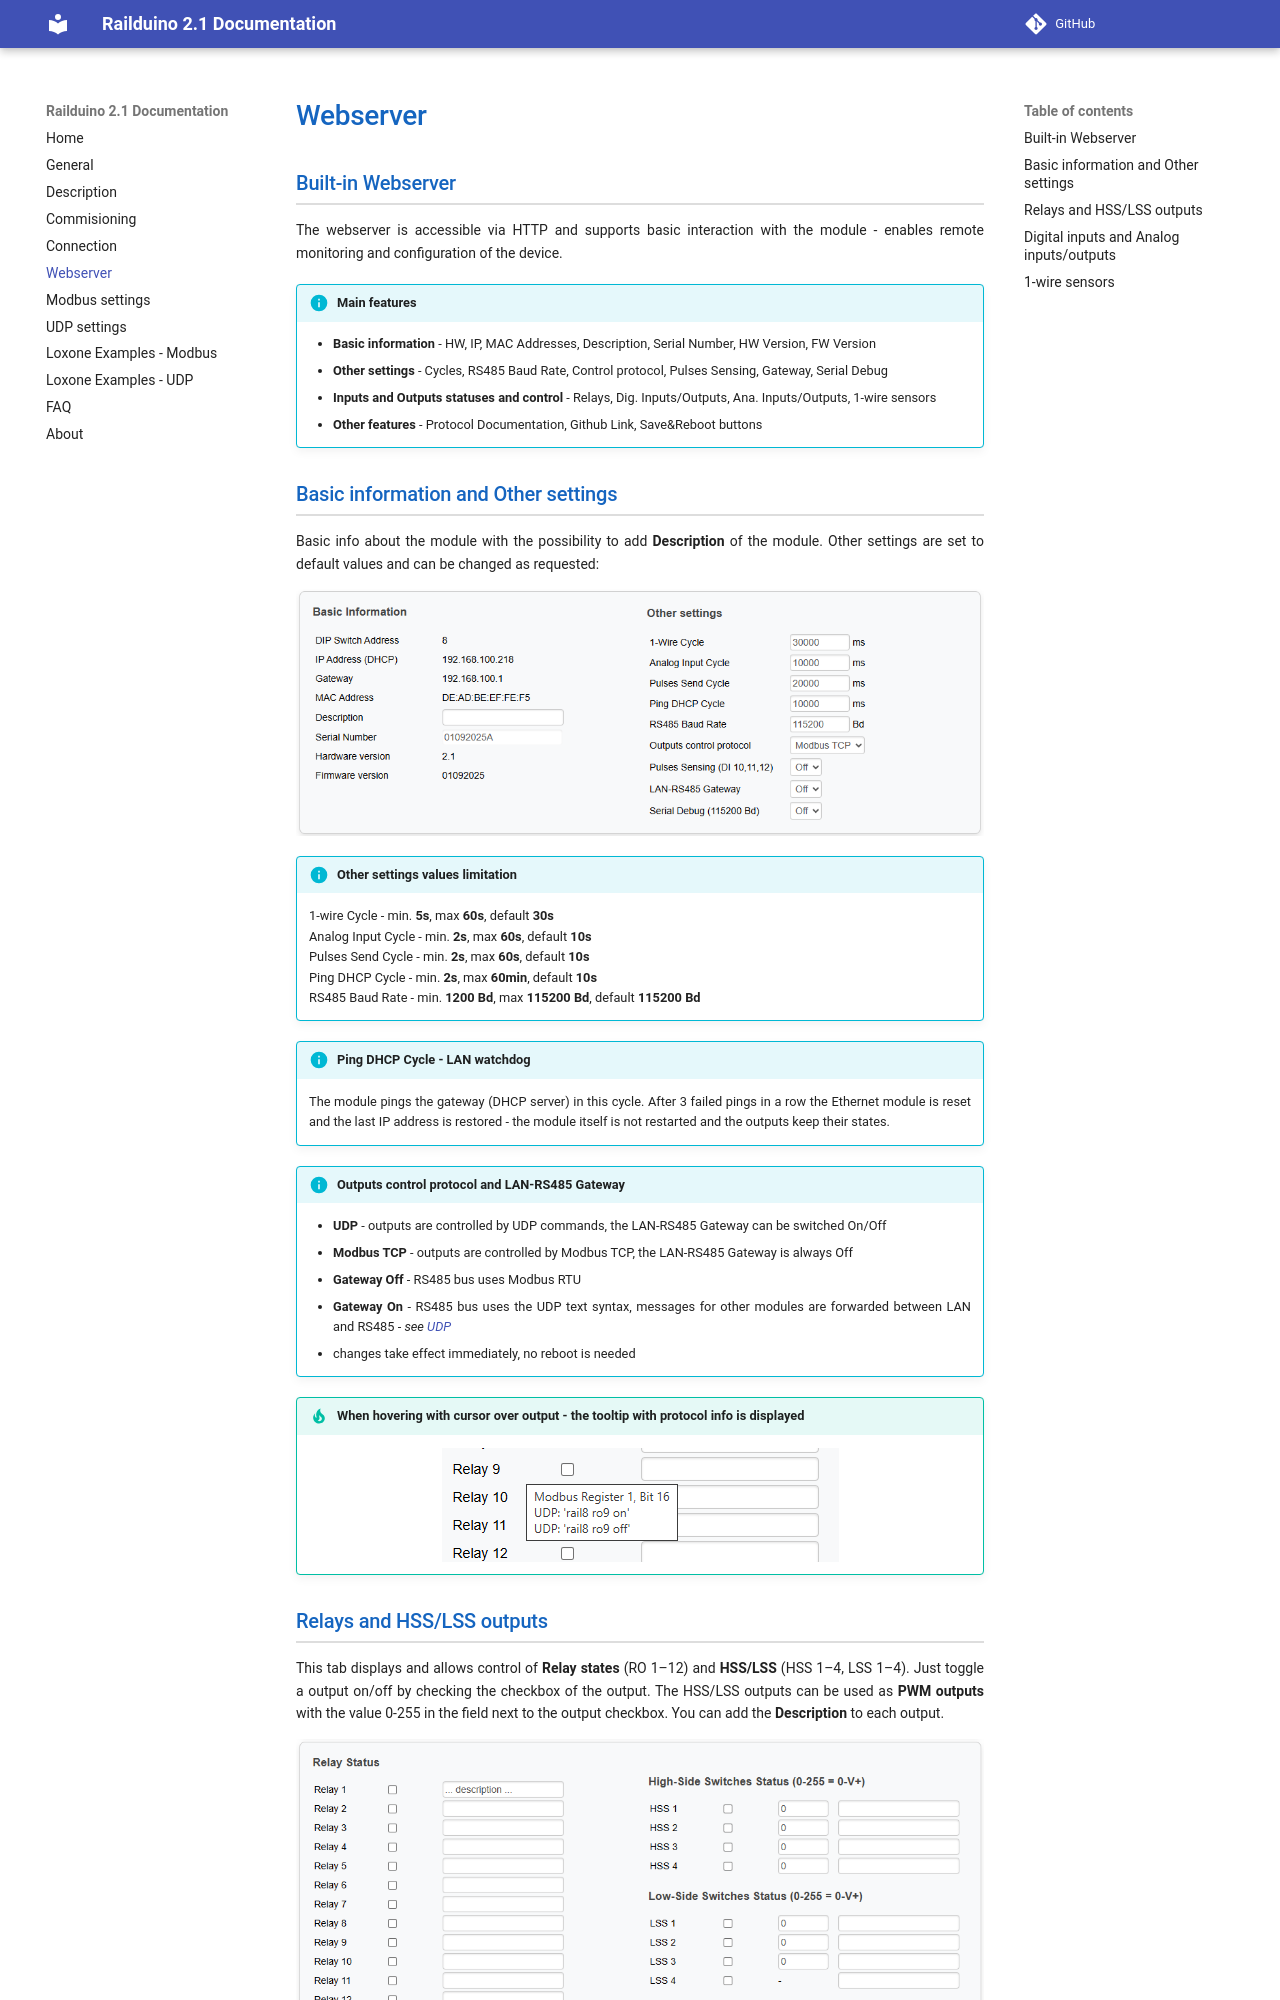

repository: PavSedl/RAILDUINO · page: webserver/index.html · generator: mkdocs

## Built-in Webserver

The webserver is accessible via HTTP and supports basic interaction with the module - enables remote monitoring and configuration of the device. 

!!! info "Main features"
	- **Basic information** - HW, IP, MAC Addresses, Description, Serial Number, HW Version, FW Version  
	- **Other settings** - Cycles, RS485 Baud Rate, Control protocol, Pulses Sensing, Gateway, Serial Debug
	- **Inputs and Outputs statuses and control** - Relays, Dig. Inputs/Outputs, Ana. Inputs/Outputs, 1-wire sensors
	- **Other features** - Protocol Documentation, Github Link, Save&Reboot buttons

## Basic information and Other settings

Basic info about the module with the possibility to add **Description** of the module. Other settings are set to default values and can be changed as requested:

<figure markdown="span">
![](media/webserver_01.png)
</figure>

!!! info "Other settings values limitation"
	1-wire Cycle - min.  **5s**, max  **60s**, default **30s**  
	Analog Input Cycle - min.  **2s**, max  **60s**, default **10s**  
	Pulses Send Cycle - min.  **2s**, max  **60s**, default **10s**  
	Ping DHCP Cycle - min.  **2s**, max  **60min**, default **10s**  
	RS485 Baud Rate - min.  **1200 Bd**, max  **115200 Bd**, default **115200 Bd**   

!!! info "Ping DHCP Cycle - LAN watchdog"
	The module pings the gateway (DHCP server) in this cycle. After 3 failed pings in a row the Ethernet module is reset
	and the last IP address is restored - the module itself is not restarted and the outputs keep their states.

!!! info "Outputs control protocol and LAN-RS485 Gateway"
	- **UDP** - outputs are controlled by UDP commands, the LAN-RS485 Gateway can be switched On/Off  
	- **Modbus TCP** - outputs are controlled by Modbus TCP, the LAN-RS485 Gateway is always Off  
	- **Gateway Off** - RS485 bus uses Modbus RTU  
	- **Gateway On** - RS485 bus uses the UDP text syntax, messages for other modules are forwarded between LAN and RS485 - *see [UDP](udp.md)*  
	- changes take effect immediately, no reboot is needed

!!! tip "When hovering with cursor over output - the tooltip with protocol info is displayed"
	<figure markdown="span">
	![](media/webserver_05.png)
	</figure>
